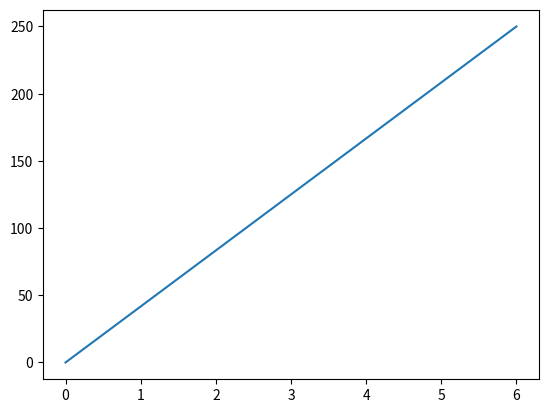
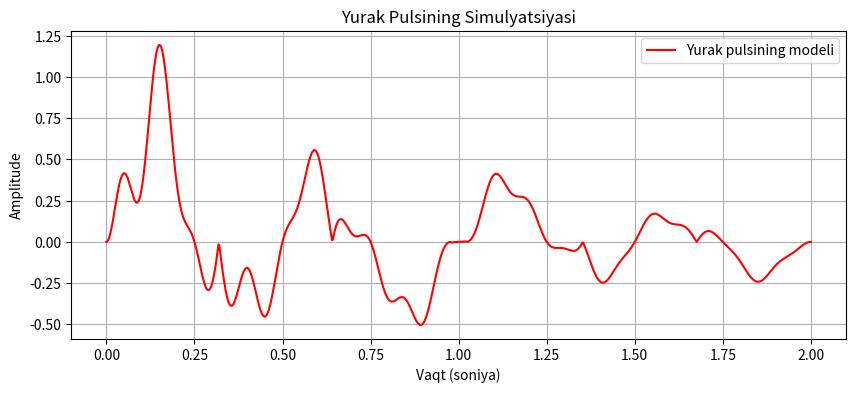
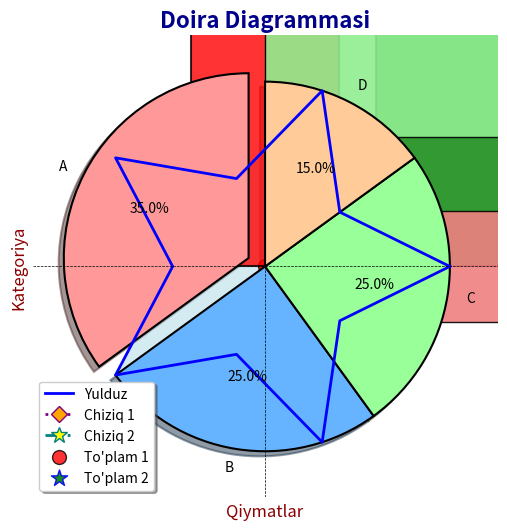

These figures' Python source, in order:
# -*- coding: utf-8 -*-
"""Untitled5.ipynb

Automatically generated by Colab.

Original file is located at
    https://colab.research.google.com/<link-removed>
"""

import matplotlib.pyplot as plt
import numpy as np

x=np.array([0,6])
y=np.array([0,250])

plt.plot(x,y)
plt.show()

import matplotlib.pyplot as plt
import numpy as np

t = np.linspace(0, 2, 1000)  # 2 soniyali interval, yuqori aniqlik

pulse = np.sin(2 * np.pi * 1.5 * t) * np.exp(-0.8 * t)  # Asosiy sinus to'lqin va amplituda pasayishi
pulse += 0.5 * np.sin(2 * np.pi * 8 * t) * np.exp(-1.5 * t)  # Detallar uchun kichik sinus to'lqin


pulse = np.abs(pulse) * np.sin(4 * np.pi * t)

plt.figure(figsize=(10, 4))
plt.plot(t, pulse, color="red", label="Yurak pulsining modeli")
plt.title("Yurak Pulsining Simulyatsiyasi")
plt.xlabel("Vaqt (soniya)")
plt.ylabel("Amplitude")
plt.grid()
plt.legend()
plt.show()

import matplotlib.pyplot as plt
import numpy as np

# Parametrlar
n_points = 5  # Yulduzning uchlari soni
radius_outer = 1  # Tashqi radius
radius_inner = 0.5  # Ichki radius

# Burchaklarni aniqlash
angles = np.linspace(0, 2 * np.pi, 2 * n_points + 1)

# Yulduzning tashqi va ichki nuqtalarini aniqlash
radii = np.array([radius_outer if i % 2 == 0 else radius_inner for i in range(len(angles))])

# Polar koordinatalardan x va y hisoblash
x = radii * np.cos(angles)
y = radii * np.sin(angles)

# Grafikni chizish
plt.figure(figsize=(6, 6))
plt.plot(x, y, color="blue", linewidth=2, label="Yulduz")
plt.fill(x, y, color="lightblue", alpha=0.5)
plt.title("Yulduz shakli")
plt.xlabel("X koordinatasi")
plt.ylabel("Y koordinatasi")
plt.axhline(0, color='black', linewidth=0.5, linestyle="--")
plt.axvline(0, color='black', linewidth=0.5, linestyle="--")
plt.grid()
plt.legend()
plt.axis("equal")
plt.show()

import matplotlib.pyplot as plt
import numpy as np

# Ma'lumotlar
y = np.array([3, 8, 1, 10])
x = np.arange(len(y))  # x-o'qi uchun indekslar

# Grafikni chizish
plt.plot(
    x, y,
    marker='D', ms=15, mec='blue', mfc='yellow',  # Marker: romb, ko'k chekka, sariq ich
    linestyle='--', linewidth=2, color='green'    # Chiziq: yashil, uzilgan chiziq
)

# Grafikni bezash
plt.title("Y qiymatlarining grafik tasviri", fontsize=16, fontweight='bold')
plt.xlabel("Indekslar", fontsize=12)
plt.ylabel("Qiymatlar", fontsize=12)
plt.grid(color='gray', linestyle=':', linewidth=0.5)  # Panjara qo'shish
plt.xticks(fontsize=10)
plt.yticks(fontsize=10)

# Grafikni ko'rsatish
plt.show()

import matplotlib.pyplot as plt
import numpy as np

# Ma'lumotlar
x1 = np.array([0, 1, 2, 3])
y1 = np.array([3, 8, 1, 10])
x2 = np.array([0, 1, 2, 3])
y2 = np.array([6, 2, 7, 11])

# Grafiklarni chizish
plt.plot(
    x1, y1,
    label='Chiziq 1',
    color='purple',
    linestyle=':',
    linewidth=2,
    marker='D',
    markersize=8,
    markerfacecolor='orange'
)
plt.plot(
    x2, y2,
    label='Chiziq 2',
    color='teal',
    linestyle='-.',
    linewidth=2,
    marker='*',
    markersize=12,
    markerfacecolor='yellow'
)

# Grafikni bezash
plt.title("O'ziga xos dizaynli ikki chiziq", fontsize=16, fontweight='bold', color='darkblue')
plt.xlabel("X o'qi", fontsize=12, color='brown')
plt.ylabel("Y o'qi", fontsize=12, color='brown')
plt.grid(color='gray', linestyle='--', linewidth=0.5, alpha=0.7)  # Panjara sozlamalari
plt.legend(loc='upper left', fontsize=10, frameon=True, shadow=True, borderpad=1)  # Afsona dizayni
plt.xticks(fontsize=10, color='darkgreen')
plt.yticks(fontsize=10, color='darkgreen')

# Grafikni ko'rsatish
plt.show()

import matplotlib.pyplot as plt
import numpy as np

# Ma'lumotlar
x = np.array([0, 1, 2, 3, 4, 5])
y = np.array([0, 8, 12, 20, 26, 38])

# Nuqta grafikasini chizish
plt.scatter(
    x, y,
    color='purple',      # Nuqtalar rangi
    s=150,               # Nuqtalar kattaligi
    edgecolor='orange',  # Nuqtalar chegarasi rangi
    alpha=0.8,           # Nuqtalar shaffoflik darajasi
    marker='^'           # Nuqtalar shakli: uchburchak
)

# Grafikni bezash
plt.title("Nuqta Grafik Dizayni", fontsize=16, fontweight='bold', color='darkblue')
plt.xlabel("X o'qi", fontsize=12, color='darkred')
plt.ylabel("Y o'qi", fontsize=12, color='darkred')
plt.grid(color='gray', linestyle='--', linewidth=0.5, alpha=0.6)  # Panjara
plt.xticks(fontsize=10, color='brown')
plt.yticks(fontsize=10, color='brown')

# Grafikni ko'rsatish
plt.show()

import matplotlib.pyplot as plt
import numpy as np

# Ma'lumotlar (birinchi to'plam)
x1 = np.array([0, 1, 2, 3, 4, 5])
y1 = np.array([0, 2, 8, 1, 14, 7])

# Ma'lumotlar (ikkinchi to'plam)
x2 = np.array([12, 6, 8, 11, 8, 3])
y2 = np.array([5, 6, 3, 7, 17, 19])

# Birinchi nuqtalar to'plamini chizish
plt.scatter(
    x1, y1,
    color='red',
    s=100,
    edgecolor='black',
    marker='o',
    alpha=0.8,
    label='To\'plam 1'
)

# Ikkinchi nuqtalar to'plamini chizish
plt.scatter(
    x2, y2,
    color='green',
    s=150,
    edgecolor='blue',
    marker='*',
    alpha=0.9,
    label='To\'plam 2'
)

# Grafikni bezash
plt.title("Ikki Nuqta To'plami Grafik Dizayni", fontsize=16, fontweight='bold', color='darkblue')
plt.xlabel("X o'qi", fontsize=12, color='darkred')
plt.ylabel("Y o'qi", fontsize=12, color='darkred')
plt.grid(color='gray', linestyle='--', linewidth=0.5, alpha=0.6)  # Panjara
plt.legend(loc='best', fontsize=10, frameon=True, shadow=True)    # Afsona
plt.xticks(fontsize=10, color='brown')
plt.yticks(fontsize=10, color='brown')

# Grafikni ko'rsatish
plt.show()

import matplotlib.pyplot as plt
import numpy as np

# Ma'lumotlar
x = np.array(['A', 'B', 'C', 'D'])
y = np.array([3, 8, 1, 10])

# Ustunli grafikni chizish
plt.bar(
    x, y,
    color=['red', 'green', 'blue', 'orange'],  # Har bir ustun rangini o'zgartirish
    edgecolor='black',  # Ustunlarning chekkasini qora rangda qilish
    linewidth=1.5,  # Ustunlar chekkasining qalinligini sozlash
    alpha=0.8  # Ustunlarning shaffofligini sozlash
)

# Grafikni bezash
plt.title("Rangli Ustunli Grafik", fontsize=16, fontweight='bold', color='darkblue')
plt.xlabel("Kategoriya", fontsize=12, color='darkred')
plt.ylabel("Qiymatlar", fontsize=12, color='darkred')
plt.grid(axis='y', color='gray', linestyle='--', linewidth=0.5, alpha=0.6)  # Y o'qi bo'yicha panjara
plt.xticks(fontsize=10, color='brown')
plt.yticks(fontsize=10, color='brown')

# Grafikni ko'rsatish
plt.show()

import matplotlib.pyplot as plt
import numpy as np

# Ma'lumotlar
x = np.array(['A', 'B', 'C', 'D'])
y = np.array([3, 8, 1, 10])

# Horizontal ustunli grafikni chizish
plt.barh(
    x, y,
    color=['lightcoral', 'lightgreen', 'lightskyblue', 'lightyellow'],  # Har bir ustunning rangini o'zgartirish
    edgecolor='black',  # Ustunlarning chekkasini qora rangda qilish
    height=0.6,  # Ustunlarning balandligini sozlash
    alpha=0.9  # Ustunlarning shaffofligini sozlash
)

# Grafikni bezash
plt.title("Horizontal Ustunli Grafik", fontsize=16, fontweight='bold', color='darkblue')
plt.xlabel("Qiymatlar", fontsize=12, color='darkred')
plt.ylabel("Kategoriya", fontsize=12, color='darkred')
plt.grid(axis='x', color='gray', linestyle='--', linewidth=0.5, alpha=0.6)  # X o'qi bo'yicha panjara
plt.xticks(fontsize=10, color='brown')
plt.yticks(fontsize=10, color='brown')

# Grafikni ko'rsatish
plt.show()

import matplotlib.pyplot as plt
import numpy as np

# Ma'lumotlar
y = np.array([35, 25, 25, 15])
labels = ['A', 'B', 'C', 'D']

# Doira diagrammasini chizish
plt.pie(
    y,
    labels=labels,         # Har bir segment uchun nomlar
    colors=['#ff9999', '#66b3ff', '#99ff99', '#ffcc99'],  # Ranglar
    autopct='%1.1f%%',      # Foiz ko'rsatkichlarini ko'rsatish
    startangle=90,          # Doirani boshlash burchagi
    explode=(0.1, 0, 0, 0), # Birinchi segmentni ajratib ko'rsatish
    shadow=True,            # So'ya qo'shish
    wedgeprops={'edgecolor': 'black', 'linewidth': 1.5}  # Segmentlar chegarasini qalinlashtirish
)

# Grafikni bezash
plt.title("Doira Diagrammasi", fontsize=16, fontweight='bold', color='darkblue')

# Grafikni ko'rsatish
plt.show()

